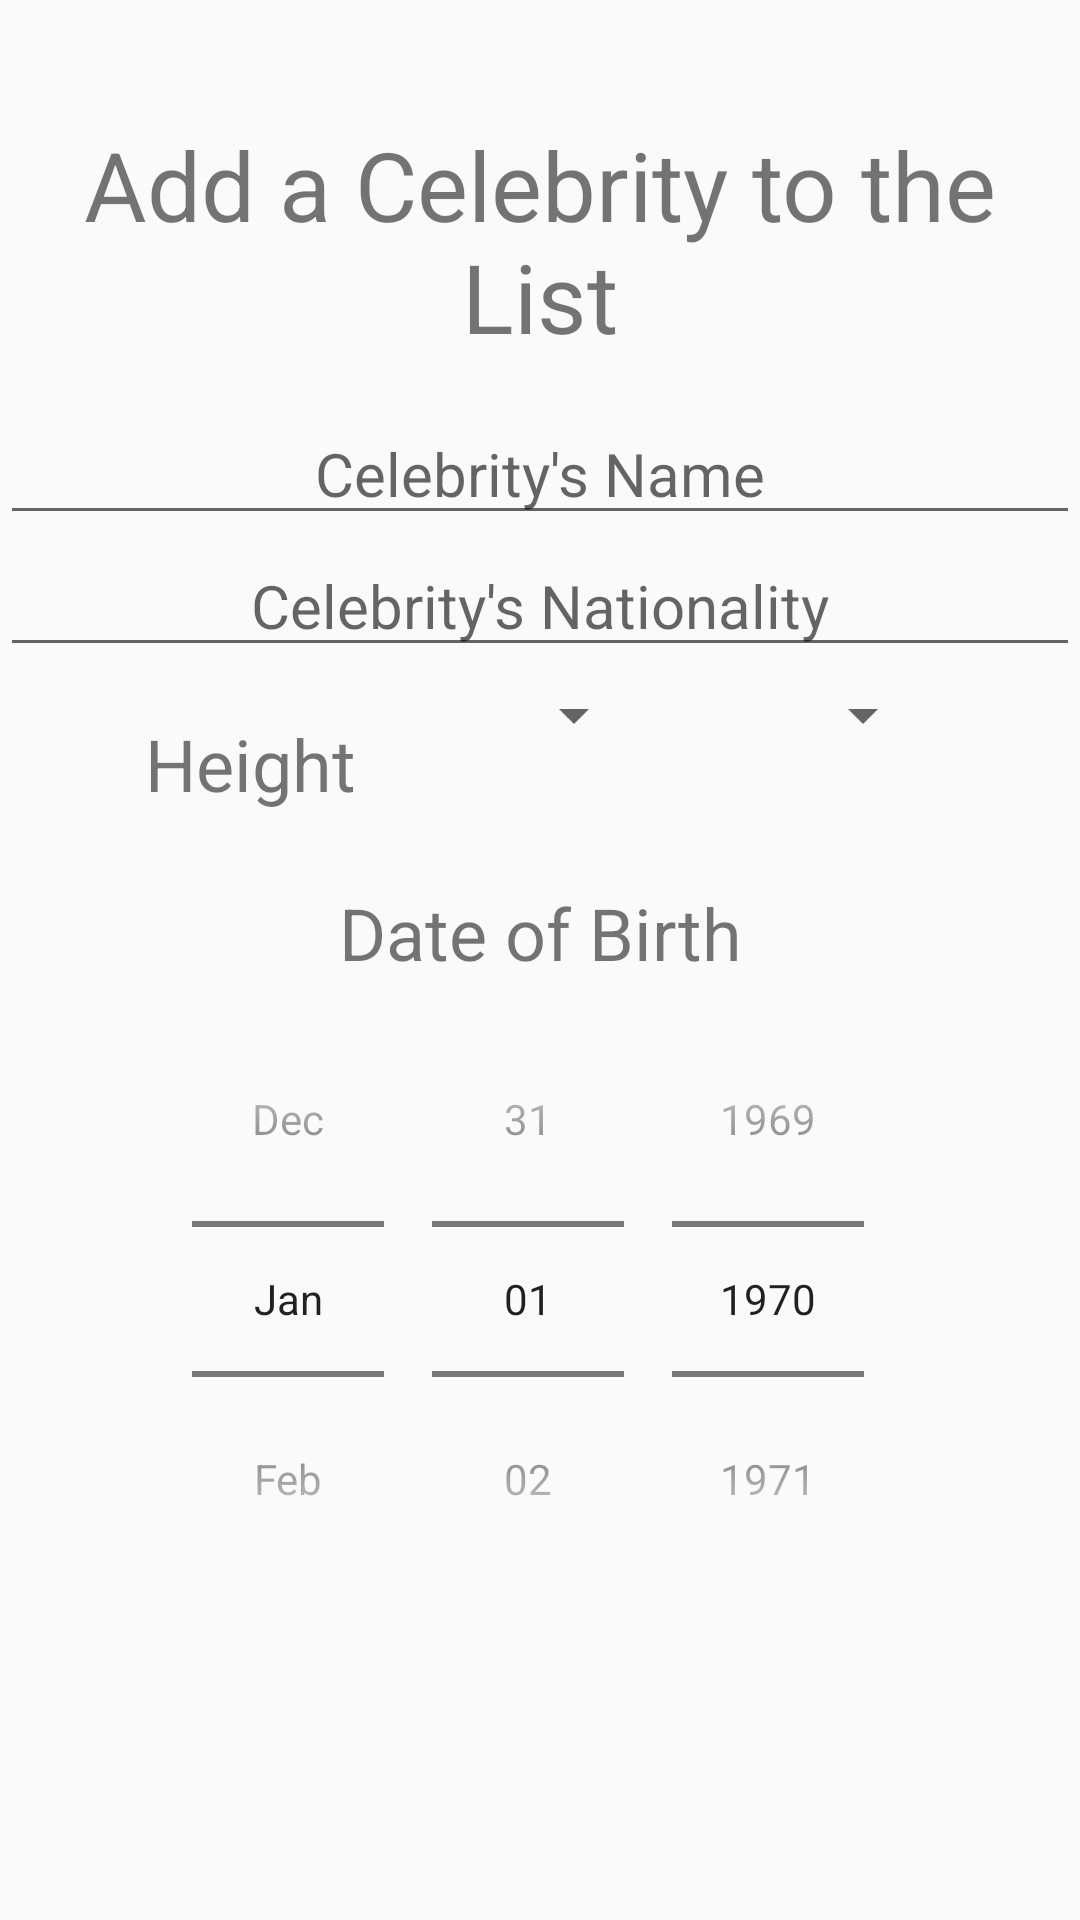

Layout XML and referenced resources for this Android screen:
<!-- AndroidManifest.xml: application theme AppTheme -->
<!-- res/layout/content_add_celebrity.xml -->
<?xml version="1.0" encoding="utf-8"?>
<androidx.constraintlayout.widget.ConstraintLayout xmlns:android="http://schemas.android.com/apk/res/android"
    xmlns:app="http://schemas.android.com/apk/res-auto"
    xmlns:tools="http://schemas.android.com/tools"
    android:layout_width="match_parent"
    android:layout_height="match_parent"
    app:layout_behavior="@string/appbar_scrolling_view_behavior"
    tools:context=".AddCelebrityActivity"
    tools:showIn="@layout/activity_add_celebrity">

    <TextView
        android:id="@+id/tvAddCelebHeader"
        android:layout_width="match_parent"
        android:layout_height="wrap_content"
        android:text="Add a Celebrity to the List"
        android:textSize="32sp"
        android:layout_marginTop="40dp"
        android:textAlignment="center"
        app:layout_constraintTop_toTopOf="parent"/>

    <EditText
        android:id="@+id/etName"
        android:layout_width="match_parent"
        android:layout_height="wrap_content"
        android:textSize="20sp"
        android:textAlignment="center"
        android:paddingTop="24dp"
        android:hint="@string/name_hint"
        app:layout_constraintTop_toBottomOf="@id/tvAddCelebHeader"/>

    <EditText
        android:id="@+id/etNationality"
        android:layout_width="match_parent"
        android:layout_height="wrap_content"
        android:textSize="20sp"
        android:textAlignment="center"
        android:hint="@string/nationality_hint"
        app:layout_constraintTop_toBottomOf="@id/etName"/>

    <TextView
        android:id="@+id/tvHeight"
        android:layout_width="wrap_content"
        android:layout_height="wrap_content"
        android:text="@string/height"
        android:textSize="24sp"
        android:paddingTop="32dp"
        app:layout_constraintTop_toBottomOf="@id/etNationality"
        app:layout_constraintLeft_toLeftOf="parent"
        app:layout_constraintRight_toLeftOf="@id/spinnerFeet"
        app:layout_constraintBottom_toBottomOf="@id/spinnerFeet"/>

    <Spinner
        android:id="@+id/spinnerFeet"
        android:layout_width="wrap_content"
        android:layout_height="wrap_content"
        android:paddingTop="32dp"
        app:layout_constraintTop_toBottomOf="@id/etNationality"
        app:layout_constraintLeft_toRightOf="@id/tvHeight"
        app:layout_constraintRight_toLeftOf="@id/spinnerInches"/>

    <Spinner
        android:id="@+id/spinnerInches"
        android:layout_width="wrap_content"
        android:layout_height="wrap_content"
        android:paddingTop="32dp"
        app:layout_constraintTop_toBottomOf="@id/etNationality"
        app:layout_constraintLeft_toRightOf="@id/spinnerFeet"
        app:layout_constraintRight_toRightOf="parent"/>

    <TextView
        android:id="@+id/tvBorn"
        android:layout_width="match_parent"
        android:layout_height="wrap_content"
        android:text="Date of Birth"
        android:textSize="24sp"
        android:textAlignment="center"
        android:paddingTop="24dp"
        app:layout_constraintTop_toBottomOf="@id/tvHeight"/>

    <DatePicker
        android:id="@+id/pickBorn"
        android:layout_width="match_parent"
        android:layout_height="wrap_content"
        android:datePickerMode="spinner"
        android:calendarViewShown="false"
        app:layout_constraintTop_toBottomOf="@id/tvBorn"/>

</androidx.constraintlayout.widget.ConstraintLayout>
<!-- res/layout/activity_add_celebrity.xml (included above) -->
<?xml version="1.0" encoding="utf-8"?>
<androidx.coordinatorlayout.widget.CoordinatorLayout xmlns:android="http://schemas.android.com/apk/res/android"
    xmlns:app="http://schemas.android.com/apk/res-auto"
    xmlns:tools="http://schemas.android.com/tools"
    android:layout_width="match_parent"
    android:layout_height="match_parent"
    tools:context=".AddCelebrityActivity">

    <com.google.android.material.appbar.AppBarLayout
        android:layout_width="match_parent"
        android:layout_height="wrap_content"
        android:theme="@style/AppTheme.AppBarOverlay">

        <androidx.appcompat.widget.Toolbar
            android:id="@+id/toolbar"
            android:layout_width="match_parent"
            android:layout_height="?attr/actionBarSize"
            android:background="?attr/colorPrimary"
            app:popupTheme="@style/AppTheme.PopupOverlay" />

    </com.google.android.material.appbar.AppBarLayout>

    <include layout="@layout/content_add_celebrity" />

    <com.google.android.material.floatingactionbutton.FloatingActionButton
        android:id="@+id/fabAddCeleb"
        android:layout_width="wrap_content"
        android:layout_height="wrap_content"
        android:layout_gravity="bottom|center"
        android:layout_margin="@dimen/fab_margin"
        app:maxImageSize="56dp"
        app:backgroundTint="@color/white"
        app:srcCompat="@drawable/ic_add_circle_24dp" />

</androidx.coordinatorlayout.widget.CoordinatorLayout>
<!-- resources referenced by this layout -->
<resources>
  <color name="white">#FFFFFF</color>
  <!-- drawable ic_add_circle_24dp (drawable) -->
  <vector android:height="24dp" android:tint="#31B649"
      android:viewportHeight="24.0" android:viewportWidth="24.0"
      android:width="24dp" xmlns:android="http://schemas.android.com/apk/res/android">
      <path android:fillColor="#FF000000" android:pathData="M12,2C6.48,2 2,6.48 2,12s4.48,10 10,10 10,-4.48 10,-10S17.52,2 12,2zM17,13h-4v4h-2v-4L7,13v-2h4L11,7h2v4h4v2z"/>
  </vector>
  <string name="height">Height</string>
  <string name="name_hint">Celebrity\'s Name</string>
  <string name="nationality_hint">Celebrity\'s Nationality</string>
  <style name="AppTheme.AppBarOverlay" parent="ThemeOverlay.AppCompat.Dark.ActionBar" />
  <style name="AppTheme.PopupOverlay" parent="ThemeOverlay.AppCompat.Light" />
  <style name="AppTheme" parent="Theme.AppCompat.Light.DarkActionBar">
          
          <item name="colorPrimary">@color/colorPrimary</item>
          <item name="colorPrimaryDark">@color/colorPrimaryDark</item>
          <item name="colorAccent">@color/colorAccent</item>
          <item name="windowActionBar">false</item>
          <item name="windowNoTitle">true</item>
      </style>
  <color name="colorPrimary">#008577</color>
  <color name="colorPrimaryDark">#00574B</color>
  <color name="colorAccent">#D81B60</color>
</resources>
